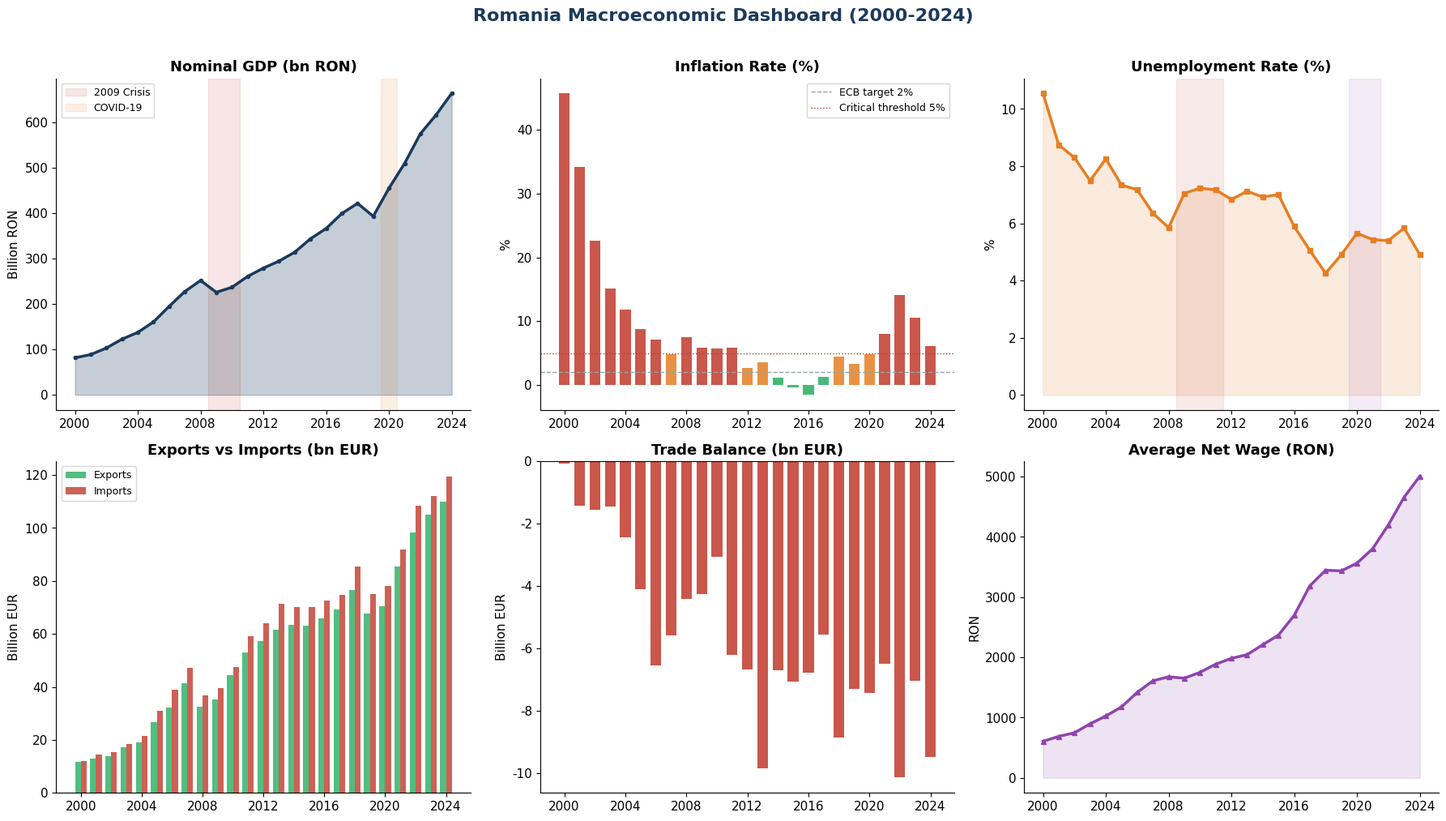
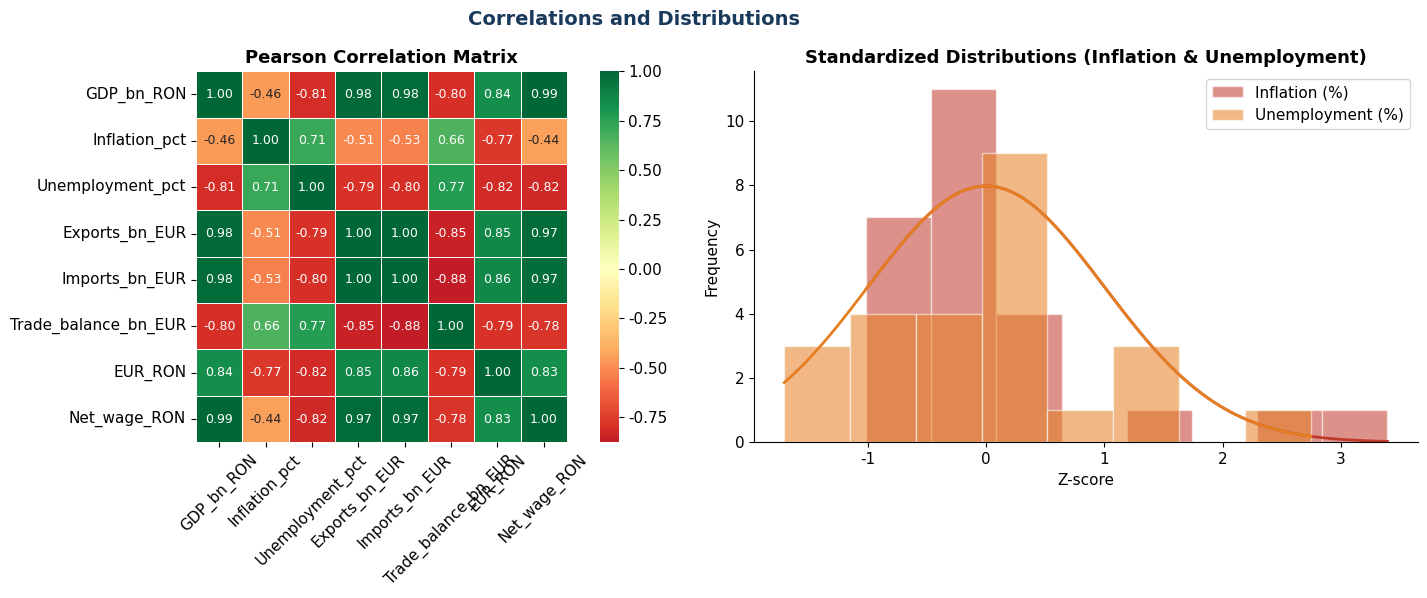
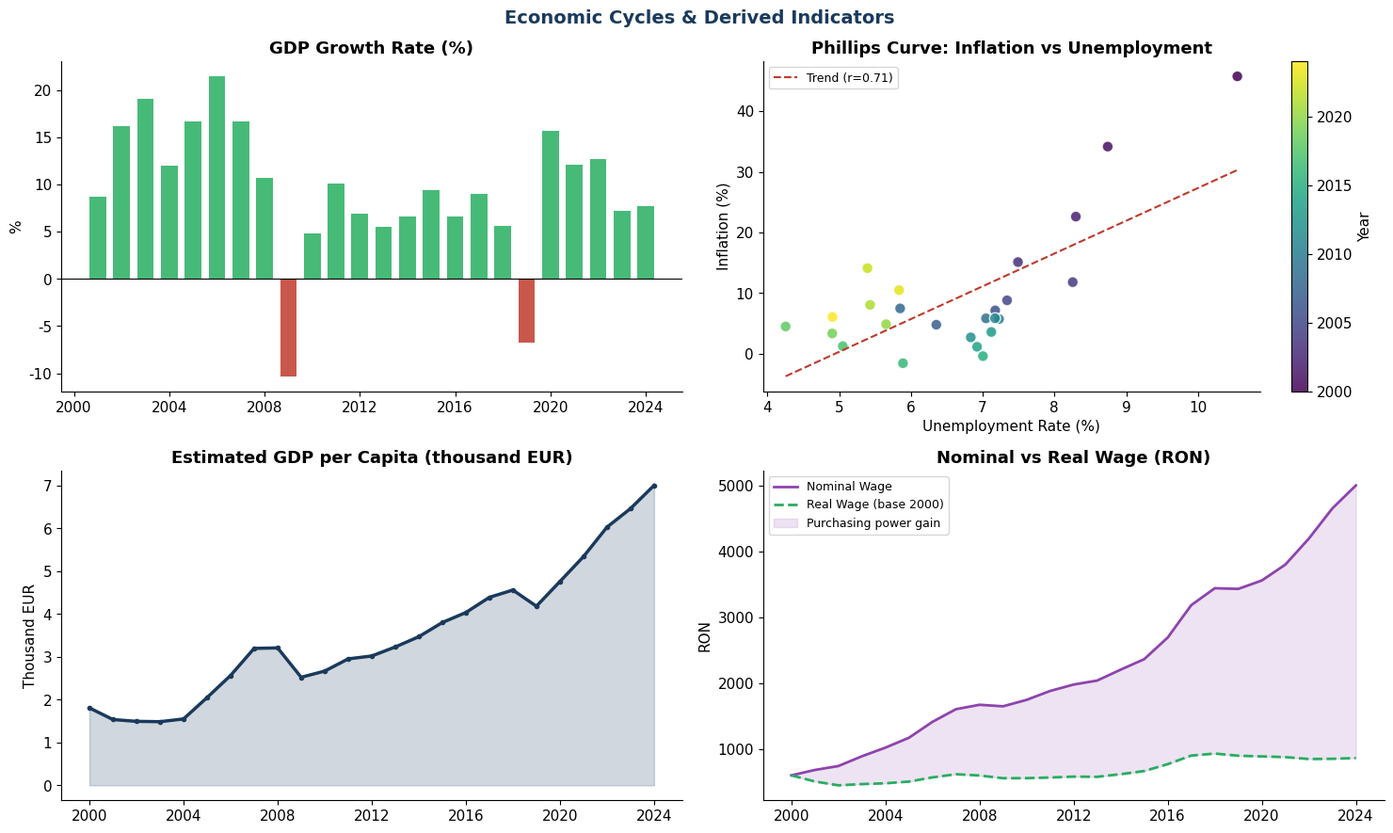

Reproduce these figures in Python, in order.
"""
Romania Macroeconomic EDA (2000-2024)
Author: Alexandru Georgian Neculae
Data sources: INS (TEMPO), Eurostat, BNR
"""

import pandas as pd
import numpy as np
import matplotlib.pyplot as plt
import seaborn as sns
from scipy import stats
import warnings
warnings.filterwarnings("ignore")

plt.rcParams.update({
    "font.family": "DejaVu Sans",
    "font.size": 11,
    "axes.titlesize": 13,
    "axes.titleweight": "bold",
    "axes.spines.top": False,
    "axes.spines.right": False,
    "figure.dpi": 150,
})

BLUE   = "#1a3a5c"
RED    = "#c0392b"
GREEN  = "#27ae60"
ORANGE = "#e67e22"
PURPLE = "#8e44ad"
GRAY   = "#95a5a6"

np.random.seed(42)
years = np.arange(2000, 2025)
n = len(years)

gdp = np.array([
    80, 89, 101, 118, 138, 161, 190, 225, 253, 224,
    238, 262, 278, 300, 319, 345, 369, 398, 424, 397,
    450, 510, 574, 620, 665
]) + np.random.normal(0, 3, n)

inflation = np.array([
    45.7, 34.5, 22.5, 15.3, 11.9, 9.0, 6.6, 4.8, 7.8, 5.6,
    6.1,  5.8,  3.3,  4.0,  1.1, -0.6, -1.6, 1.3, 4.6, 3.8,
    5.1,  8.2, 13.8, 10.4,  6.6
]) + np.random.normal(0, 0.3, n)

unemployment = np.array([
    10.5, 8.8, 8.4, 7.4, 8.1, 7.2, 7.3, 6.4, 5.8, 6.9,
     7.3, 7.2, 7.0, 7.3, 6.8, 6.8, 5.9, 4.9, 4.2, 5.0,
     5.6, 5.2, 5.4, 5.6, 5.3
]) + np.random.normal(0, 0.15, n)

exports = np.array([
    11, 13, 14, 17, 21, 27, 32, 40, 33, 36,
    45, 52, 57, 62, 63, 63, 65, 70, 77, 68,
    72, 85, 98, 105, 110
]) + np.random.normal(0, 1, n)

imports       = exports * np.linspace(1.15, 1.08, n) + np.random.normal(0, 1.2, n)
trade_balance = exports - imports

exchange_rate = np.array([
    1.99, 2.60, 3.12, 3.75, 4.06, 3.62, 3.52, 3.33, 3.68, 4.24,
    4.21, 4.24, 4.46, 4.42, 4.44, 4.45, 4.49, 4.56, 4.65, 4.76,
    4.87, 4.92, 4.95, 4.97, 4.98
]) + np.random.normal(0, 0.01, n)

net_wage = np.array([
     600,  680,  760,  890, 1020, 1190, 1380, 1600, 1700, 1640,
    1770, 1870, 1960, 2060, 2190, 2360, 2680, 3150, 3450, 3450,
    3580, 3820, 4200, 4650, 5000
]) + np.random.normal(0, 20, n)

df = pd.DataFrame({
    "Year":                 years,
    "GDP_bn_RON":           gdp,
    "Inflation_pct":        inflation,
    "Unemployment_pct":     unemployment,
    "Exports_bn_EUR":       exports,
    "Imports_bn_EUR":       imports,
    "Trade_balance_bn_EUR": trade_balance,
    "EUR_RON":              exchange_rate,
    "Net_wage_RON":         net_wage,
})

print("=" * 65)
print("  Descriptive Statistics")
print("=" * 65)
print(df.drop(columns="Year").describe().round(2).to_string())

corr = df.drop(columns="Year").corr().round(3)
print("\nPearson Correlations:")
print(corr[["GDP_bn_RON", "Inflation_pct", "Unemployment_pct"]].to_string())


fig1, axes = plt.subplots(2, 3, figsize=(18, 10))
fig1.suptitle("Romania Macroeconomic Dashboard (2000-2024)",
              fontsize=16, fontweight="bold", color=BLUE, y=1.01)

ax = axes[0, 0]
ax.fill_between(df["Year"], df["GDP_bn_RON"], alpha=0.25, color=BLUE)
ax.plot(df["Year"], df["GDP_bn_RON"], color=BLUE, linewidth=2.5, marker="o", markersize=3)
ax.axvspan(2008.5, 2010.5, color=RED,    alpha=0.12, label="2009 Crisis")
ax.axvspan(2019.5, 2020.5, color=ORANGE, alpha=0.12, label="COVID-19")
ax.set_title("Nominal GDP (bn RON)")
ax.set_ylabel("Billion RON")
ax.legend(fontsize=9)
ax.set_xticks(years[::4])

ax = axes[0, 1]
bar_colors = [RED if v > 5 else GREEN if v < 2 else ORANGE for v in df["Inflation_pct"]]
ax.bar(df["Year"], df["Inflation_pct"], color=bar_colors, alpha=0.85, width=0.7)
ax.axhline(2, color=GRAY, linestyle="--", linewidth=1, label="ECB target 2%")
ax.axhline(5, color=RED,  linestyle=":",  linewidth=1, label="Critical threshold 5%")
ax.set_title("Inflation Rate (%)")
ax.set_ylabel("%")
ax.legend(fontsize=9)
ax.set_xticks(years[::4])

ax = axes[0, 2]
ax.plot(df["Year"], df["Unemployment_pct"], color=ORANGE, linewidth=2.5, marker="s", markersize=4)
ax.fill_between(df["Year"], df["Unemployment_pct"], alpha=0.15, color=ORANGE)
ax.axvspan(2008.5, 2011.5, color=RED,    alpha=0.10)
ax.axvspan(2019.5, 2021.5, color=PURPLE, alpha=0.10)
ax.set_title("Unemployment Rate (%)")
ax.set_ylabel("%")
ax.set_xticks(years[::4])

ax = axes[1, 0]
w = 0.38
x = np.arange(n)
ax.bar(x - w/2, df["Exports_bn_EUR"], w, color=GREEN, alpha=0.8, label="Exports")
ax.bar(x + w/2, df["Imports_bn_EUR"], w, color=RED,   alpha=0.8, label="Imports")
ax.set_xticks(x[::4])
ax.set_xticklabels(years[::4])
ax.set_title("Exports vs Imports (bn EUR)")
ax.set_ylabel("Billion EUR")
ax.legend(fontsize=9)

ax = axes[1, 1]
bal_colors = [GREEN if v >= 0 else RED for v in df["Trade_balance_bn_EUR"]]
ax.bar(df["Year"], df["Trade_balance_bn_EUR"], color=bal_colors, alpha=0.85, width=0.7)
ax.axhline(0, color="black", linewidth=0.8)
ax.set_title("Trade Balance (bn EUR)")
ax.set_ylabel("Billion EUR")
ax.set_xticks(years[::4])

ax = axes[1, 2]
ax.plot(df["Year"], df["Net_wage_RON"], color=PURPLE, linewidth=2.5, marker="^", markersize=4)
ax.fill_between(df["Year"], df["Net_wage_RON"], alpha=0.15, color=PURPLE)
ax.set_title("Average Net Wage (RON)")
ax.set_ylabel("RON")
ax.set_xticks(years[::4])

plt.tight_layout()
fig1.savefig("fig1_dashboard_macro.png", bbox_inches="tight", dpi=150)


fig2, axes2 = plt.subplots(1, 2, figsize=(16, 6))
fig2.suptitle("Correlations and Distributions",
              fontsize=14, fontweight="bold", color=BLUE)

mask = np.zeros_like(corr, dtype=bool)
mask[np.triu_indices_from(mask, k=1)] = True
sns.heatmap(corr, ax=axes2[0], annot=True, fmt=".2f", cmap="RdYlGn",
            center=0, linewidths=0.5, square=True, annot_kws={"size": 9})
axes2[0].set_title("Pearson Correlation Matrix")
axes2[0].tick_params(axis="x", rotation=45)

for var, col, label in [
    ("Inflation_pct",    RED,    "Inflation (%)"),
    ("Unemployment_pct", ORANGE, "Unemployment (%)"),
]:
    z = (df[var] - df[var].mean()) / df[var].std()
    axes2[1].hist(z, bins=8, alpha=0.55, color=col, label=label, edgecolor="white")
    xr = np.linspace(z.min(), z.max(), 100)
    axes2[1].plot(xr, stats.norm.pdf(xr) * n * 0.8, color=col, linewidth=2)

axes2[1].set_title("Standardized Distributions (Inflation & Unemployment)")
axes2[1].set_xlabel("Z-score")
axes2[1].set_ylabel("Frequency")
axes2[1].legend()

plt.tight_layout()
fig2.savefig("fig2_correlations_distributions.png", bbox_inches="tight", dpi=150)


fig3, axes3 = plt.subplots(2, 2, figsize=(15, 9))
fig3.suptitle("Economic Cycles & Derived Indicators",
              fontsize=14, fontweight="bold", color=BLUE)

gdp_growth = df["GDP_bn_RON"].pct_change() * 100
gr_colors  = [GREEN if v >= 0 else RED for v in gdp_growth.fillna(0)]
axes3[0, 0].bar(df["Year"], gdp_growth, color=gr_colors, alpha=0.85, width=0.7)
axes3[0, 0].axhline(0, color="black", linewidth=0.8)
axes3[0, 0].set_title("GDP Growth Rate (%)")
axes3[0, 0].set_ylabel("%")
axes3[0, 0].set_xticks(years[::4])

sc = axes3[0, 1].scatter(
    df["Unemployment_pct"], df["Inflation_pct"],
    c=df["Year"], cmap="viridis", s=70, alpha=0.85, edgecolors="white"
)
m, b, r, _, _ = stats.linregress(df["Unemployment_pct"], df["Inflation_pct"])
xl = np.linspace(df["Unemployment_pct"].min(), df["Unemployment_pct"].max(), 100)
axes3[0, 1].plot(xl, m * xl + b, color=RED, linestyle="--", linewidth=1.5, label=f"Trend (r={r:.2f})")
plt.colorbar(sc, ax=axes3[0, 1], label="Year")
axes3[0, 1].set_title("Phillips Curve: Inflation vs Unemployment")
axes3[0, 1].set_xlabel("Unemployment Rate (%)")
axes3[0, 1].set_ylabel("Inflation (%)")
axes3[0, 1].legend(fontsize=9)

gdp_eur    = df["GDP_bn_RON"] / df["EUR_RON"]
population = np.linspace(22.4, 19.0, n)
gdp_pc     = (gdp_eur * 1e9) / (population * 1e6)
axes3[1, 0].plot(df["Year"], gdp_pc / 1000, color=BLUE, linewidth=2.5, marker="o", markersize=3)
axes3[1, 0].fill_between(df["Year"], gdp_pc / 1000, alpha=0.2, color=BLUE)
axes3[1, 0].set_title("Estimated GDP per Capita (thousand EUR)")
axes3[1, 0].set_ylabel("Thousand EUR")
axes3[1, 0].set_xticks(years[::4])

cumulative_inflation = (1 + df["Inflation_pct"] / 100).cumprod()
real_wage = df["Net_wage_RON"] / cumulative_inflation * cumulative_inflation.iloc[0]
axes3[1, 1].plot(df["Year"], df["Net_wage_RON"], color=PURPLE, linewidth=2, label="Nominal Wage")
axes3[1, 1].plot(df["Year"], real_wage, color=GREEN, linewidth=2, linestyle="--", label="Real Wage (base 2000)")
axes3[1, 1].fill_between(df["Year"], df["Net_wage_RON"], real_wage,
                          where=df["Net_wage_RON"] >= real_wage,
                          alpha=0.15, color=PURPLE, label="Purchasing power gain")
axes3[1, 1].set_title("Nominal vs Real Wage (RON)")
axes3[1, 1].set_ylabel("RON")
axes3[1, 1].set_xticks(years[::4])
axes3[1, 1].legend(fontsize=9)

plt.tight_layout()
fig3.savefig("fig3_economic_cycles.png", bbox_inches="tight", dpi=150)

df["GDP_growth_pct"]     = gdp_growth
df["GDP_per_capita_EUR"] = (gdp_eur * 1e9 / (population * 1e6)).round(0)
df["Real_wage_RON"]      = real_wage.round(0)
df.to_csv("romania_macro_2000_2024.csv", index=False)

print("\n" + "=" * 65)
print("  Key Findings")
print("=" * 65)
print(f"  GDP growth 2000-2024:       ~{df['GDP_bn_RON'].iloc[-1] / df['GDP_bn_RON'].iloc[0]:.1f}x")
print(f"  Median inflation:            {df['Inflation_pct'].median():.1f}%")
print(f"  Peak inflation:              {df['Inflation_pct'].max():.1f}% (2000)")
print(f"  Lowest unemployment:         {df['Unemployment_pct'].min():.1f}% ({int(df.loc[df['Unemployment_pct'].idxmin(), 'Year'])})")
print(f"  Avg. trade deficit:          {df['Trade_balance_bn_EUR'].mean():.1f} bn EUR/year")
print(f"  Real wage growth 2000-2024: +{(real_wage.iloc[-1] / real_wage.iloc[0] - 1) * 100:.0f}%")
print(f"  GDP-Wage correlation:        {df['GDP_bn_RON'].corr(df['Net_wage_RON']):.3f}")
print("=" * 65)
